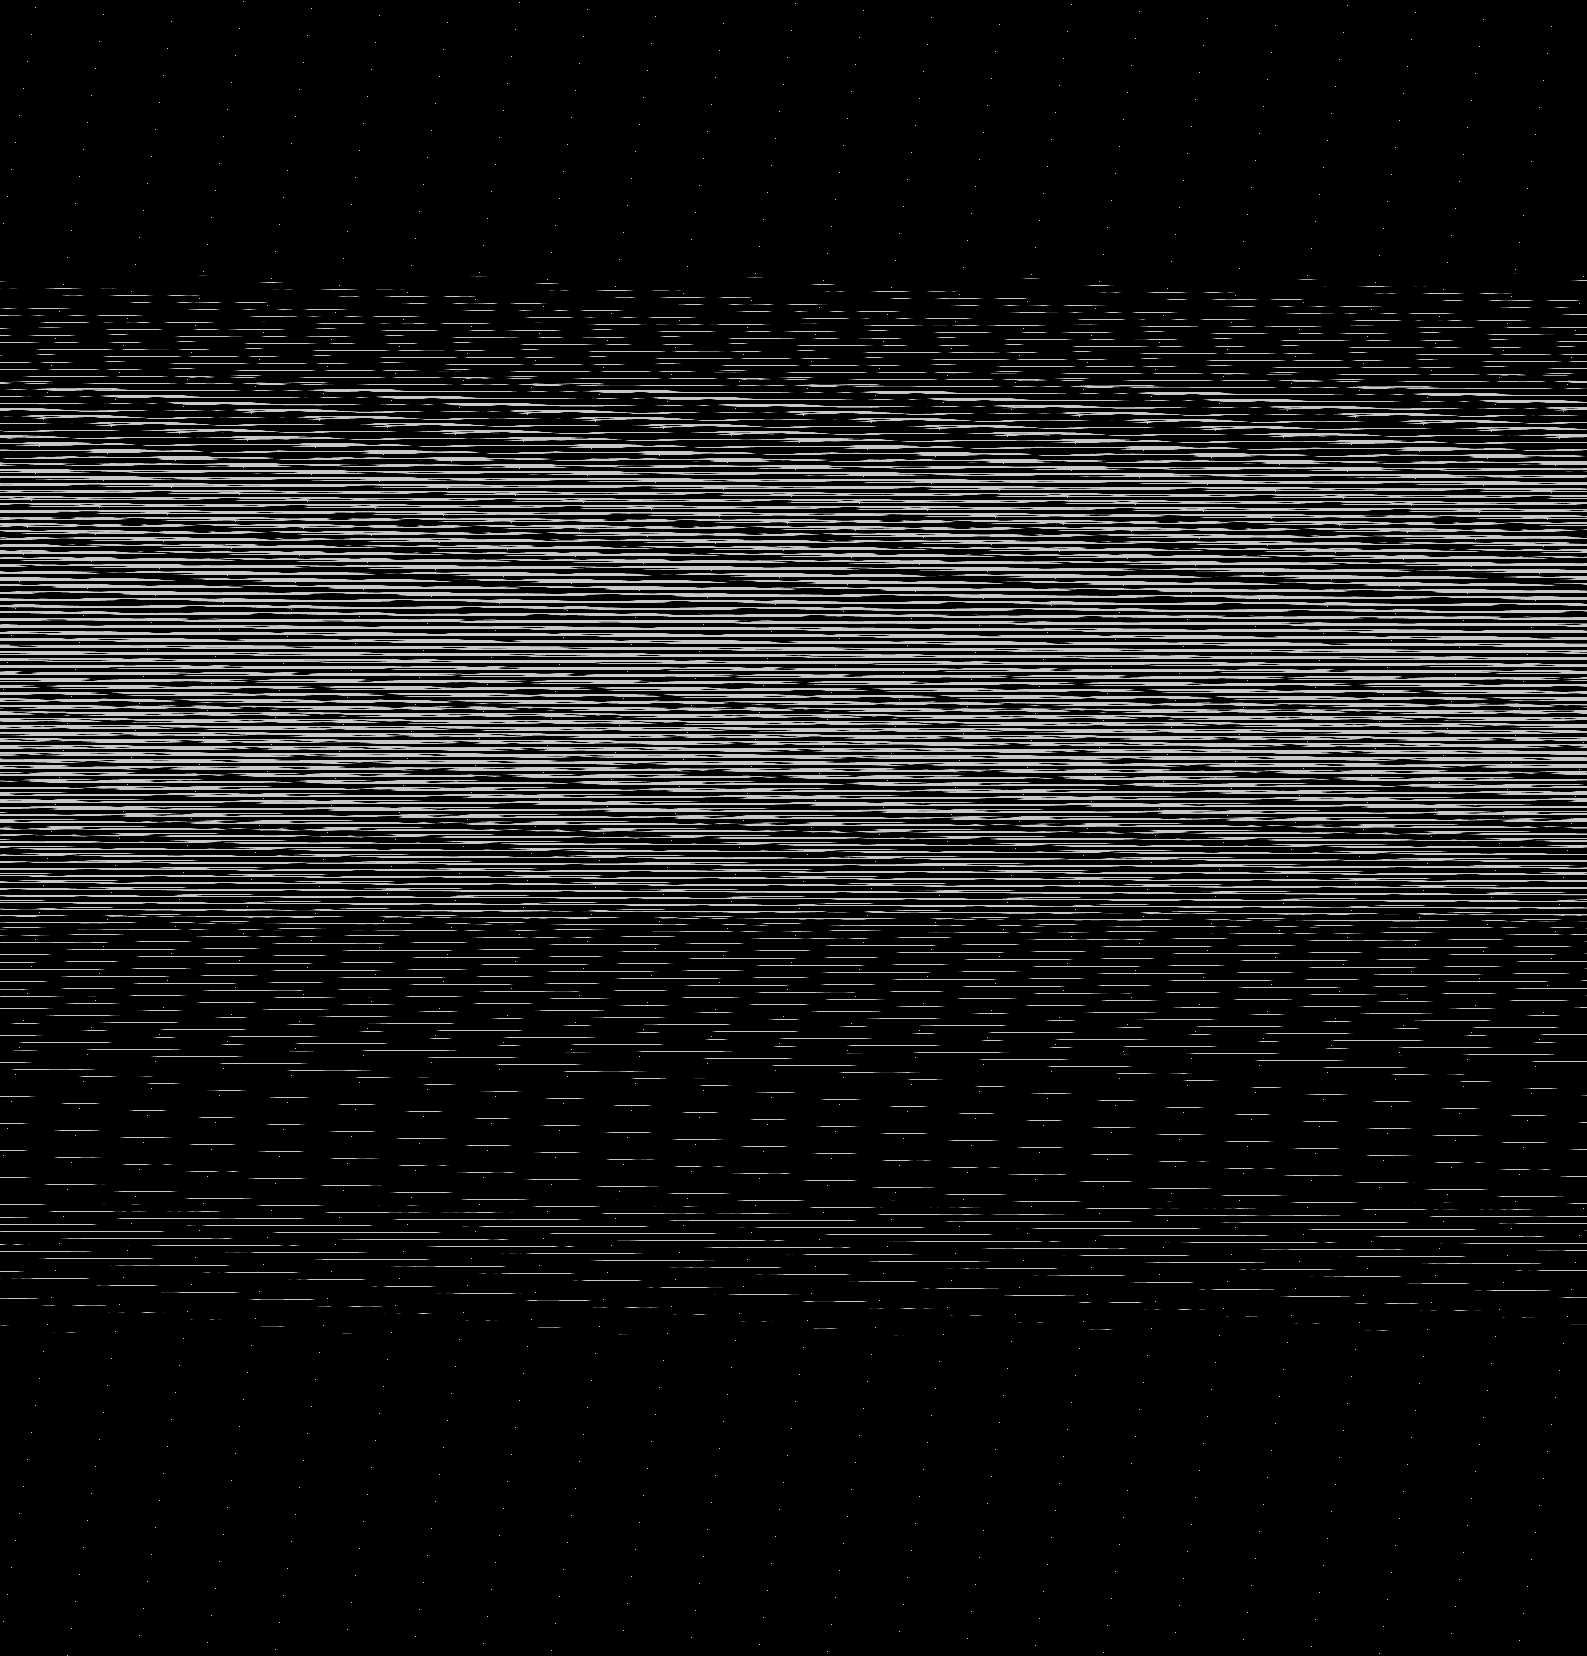

Source data for this figure (header and first rows):
base	0x2adae2c0000
origin	0x8cc0020
stride	794
width	1587
height	1656
nibble	0	2248266
nibble	1	15778
nibble	2	15769
nibble	3	15810
nibble	4	15764
nibble	5	316685
